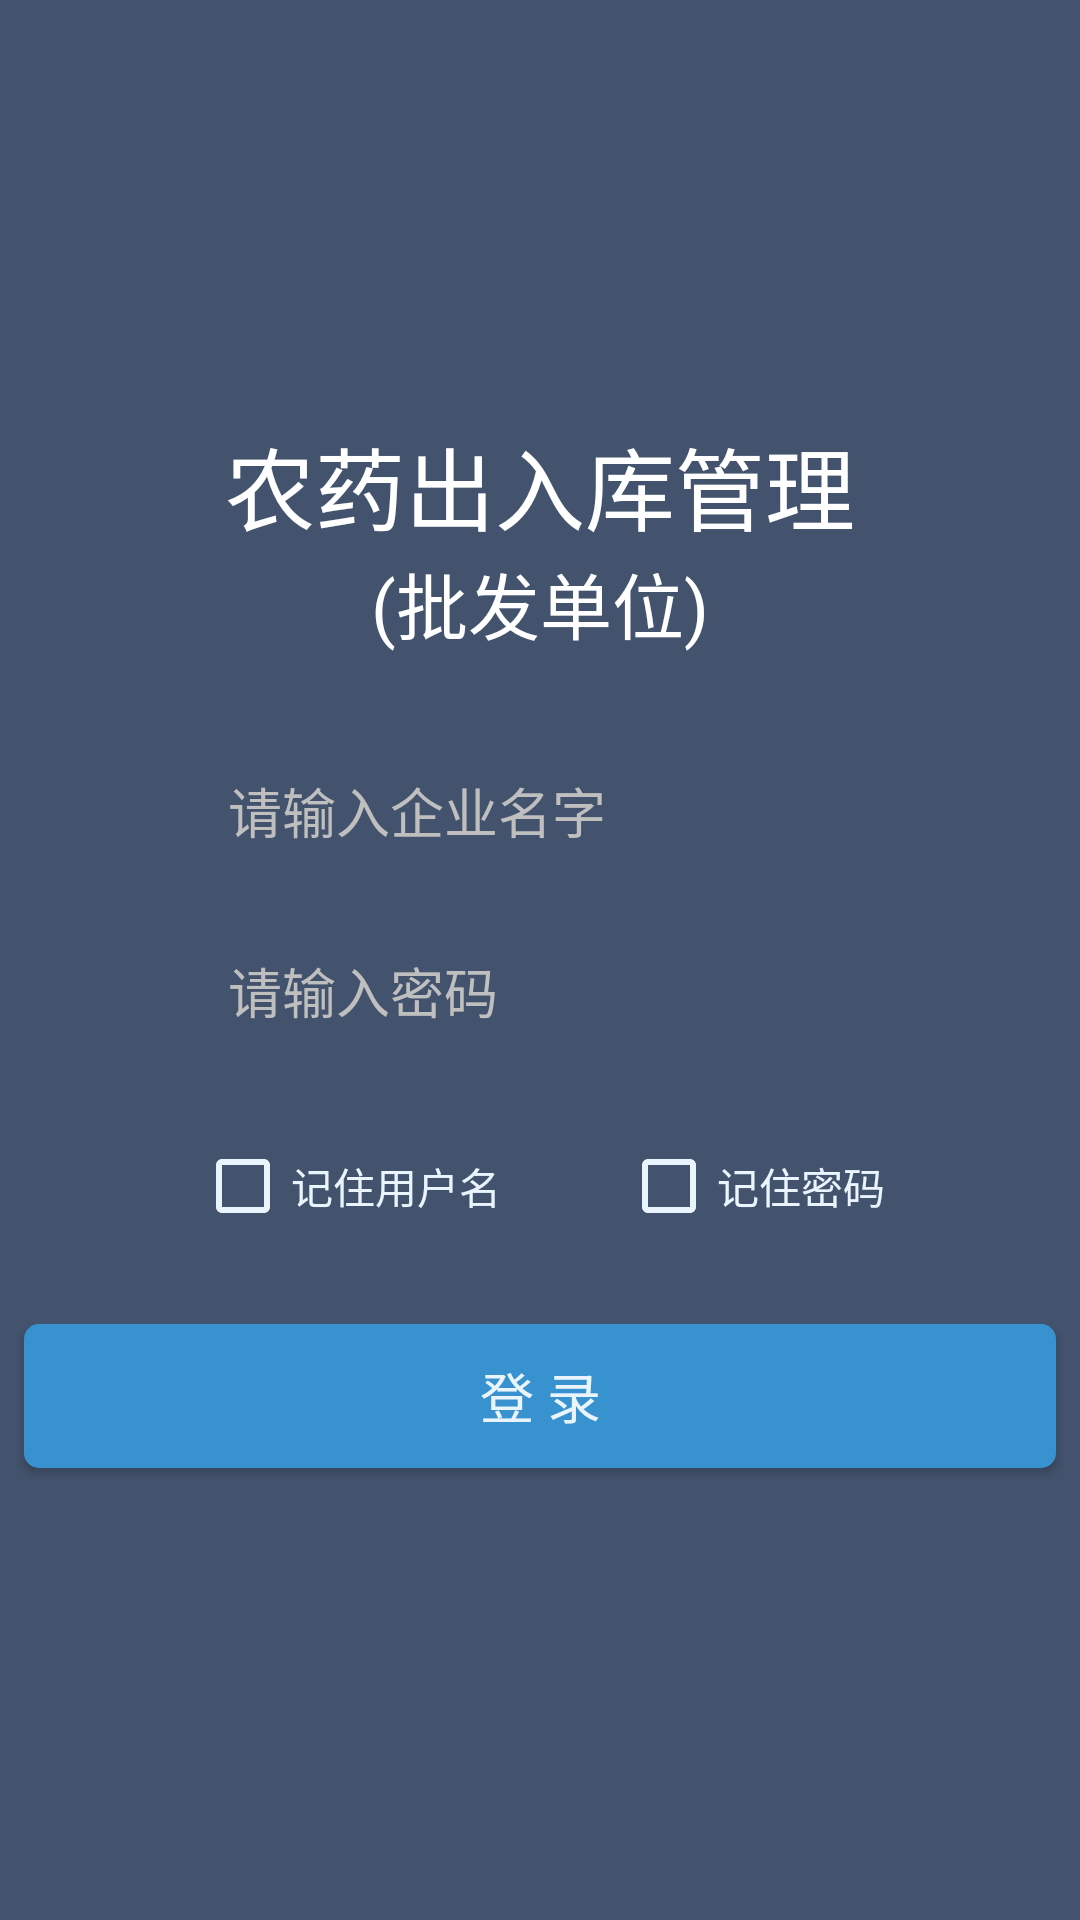

Android layout source for this screen:
<!-- AndroidManifest.xml: application theme AppTheme.NoActionBar -->
<!-- res/layout/activity_login.xml -->
<?xml version="1.0" encoding="utf-8"?>
<RelativeLayout xmlns:android="http://schemas.android.com/apk/res/android"
    android:layout_width="match_parent"
    android:layout_height="match_parent"
    android:background="@color/colorAccent">

    <LinearLayout
        android:gravity="center"
        android:orientation="vertical"
        android:layout_width="match_parent"
        android:layout_height="match_parent">
    <LinearLayout
        android:layout_marginBottom="22dp"
        android:layout_width="match_parent"
        android:layout_height="wrap_content"
        android:orientation="vertical">
        <TextView
            android:layout_width="match_parent"
            android:layout_height="wrap_content"
            android:gravity="center"
            android:text="农药出入库管理"
            android:textColor="@android:color/background_light"
            android:textSize="30sp" />
        <TextView
            android:layout_width="match_parent"
            android:layout_height="wrap_content"
            android:gravity="center"
            android:text="(批发单位)"
            android:textColor="@android:color/background_light"
            android:textSize="24sp" />
    </LinearLayout>

    <LinearLayout
        android:layout_gravity="center"
        android:layout_width="match_parent"
        android:layout_height="60dp"
        android:orientation="horizontal">
        <ImageView
            android:layout_marginLeft="26dp"
            android:layout_gravity="center"
            android:layout_width="50dp"
            android:layout_height="50dp"
            android:background="@drawable/login"
            android:layout_marginStart="26dp" />
        <EditText
            android:id="@+id/edtName"
            style="@style/login_edittext"
            android:layout_width="0dp"
            android:layout_gravity="center_vertical"
            android:layout_weight="1"
            android:ems="10"
            android:hint="请输入企业名字" />
    </LinearLayout>

    <LinearLayout
        android:layout_width="match_parent"
        android:layout_height="60dp"
        android:orientation="horizontal">
        <ImageView
            android:layout_marginLeft="26dp"
            android:layout_gravity="center"
            android:layout_width="50dp"
            android:layout_height="50dp"
            android:background="@drawable/lock"
            android:layout_marginStart="26dp" />
        <EditText
            android:id="@+id/edtPwd"
            style="@style/login_edittext"
            android:layout_width="match_parent"
            android:layout_height="match_parent"
            android:ems="10"
            android:hint="请输入密码"
            android:inputType="textPassword" />
    </LinearLayout>

    <LinearLayout
        android:layout_width="match_parent"
        android:layout_height="70dp"
        android:gravity="center"
        android:orientation="horizontal">

        <CheckBox
            android:id="@+id/chkRememberName"
            android:layout_width="wrap_content"
            android:layout_height="wrap_content"
            android:buttonTint="@color/colorViewBackground"
            android:text="记住用户名"
            android:textColor="@color/colorViewBackground" />

        <CheckBox
            android:id="@+id/chkRememberPwd"
            android:layout_width="wrap_content"
            android:layout_height="wrap_content"
            android:layout_marginLeft="40dp"
            android:buttonTint="@color/colorViewBackground"
            android:text="记住密码"
            android:textColor="@color/colorViewBackground" />
    </LinearLayout>

    <LinearLayout
        android:layout_width="match_parent"
        android:layout_height="70dp"
        android:gravity="center"
        android:orientation="horizontal">
        <Button
            android:id="@+id/btnLogin"
            style="@style/anniu1"
            android:layout_width="match_parent"
            android:layout_height="48dp"
            android:layout_margin="8dp"
            android:text="登 录"
            android:textSize="18sp" />
    </LinearLayout>
    </LinearLayout>
    <LinearLayout
        android:layout_marginBottom="5dp"
        android:layout_alignParentBottom="true"
        android:orientation="horizontal"
        android:layout_width="match_parent"
        android:layout_height="wrap_content">
        <TextView
            android:textSize="12sp"
            android:gravity="center"
            android:id="@+id/tv_version"
            android:layout_width="match_parent"
            android:layout_height="wrap_content" />
    </LinearLayout>
</RelativeLayout>
<!-- resources referenced by this layout -->
<resources>
  <color name="colorAccent">#43536d</color>
  <color name="colorViewBackground">#eaf4fc</color>
  <style name="anniu1">
          <item name="android:background">@drawable/button</item>
          <item name="android:textColor">#eaf4fc</item>
          <item name="android:textSize">18dp</item>
          <item name="android:layout_margin">5dp</item>
      </style>
  <style name="login_edittext">
          <item name="android:background">@drawable/login_edittext</item>
          <item name="android:layout_height">40dp</item>
          <item name="android:textColor">#eaf4fc</item>
          <item name="android:textColorHint">#bfbfbf</item>
      </style>
  <style name="AppTheme.NoActionBar">
          <item name="windowActionBar">false</item>
          <item name="windowNoTitle">true</item>
      </style>
  <!-- drawable button (drawable) -->
  <?xml version="1.0" encoding="utf-8"?>
  <selector xmlns:android="http://schemas.android.com/apk/res/android">
      
      <item android:state_enabled="false">
          <shape>
              <solid android:color="#d6d6d6" />
              <corners android:radius="5dp" />
          </shape>
      </item>
      
      <item android:state_pressed="true">
          <shape>
              
              <solid android:color="#1581cc" />
              
              <corners android:radius="3dp" />
          </shape>
      </item>
      
      <item>
          <shape>
              <solid android:color="#3992d0" />
              <corners android:radius="5dp"  />
  
          </shape>
      </item>
  </selector>
  <!-- drawable login_edittext (drawable) -->
  <?xml version="1.0" encoding="utf-8"?>
  <selector xmlns:android="http://schemas.android.com/apk/res/android">
      <item android:state_enabled="false">
          <shape>
              <solid android:color="#edd1d8" />
              <corners android:radius="5dp" />
          </shape>
      </item>
      
      <item android:state_focused="true">
          <shape>
              
              <solid android:color="#50293343" />
              
              <corners android:radius="3dp" />
          </shape>
      </item>
      
      <item android:state_pressed="true">
          <shape>
              
              <solid android:color="#293343" />
              
              <corners android:radius="3dp" />
          </shape>
      </item>
      
      <item>
          <shape>
              <solid android:color="@android:color/transparent" />
              <corners android:radius="5dp" />
          </shape>
      </item>
  </selector>
</resources>
